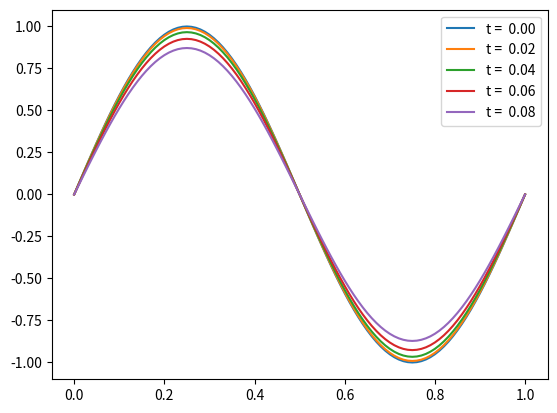
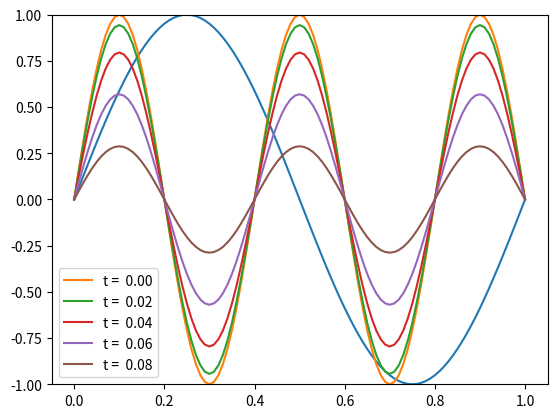
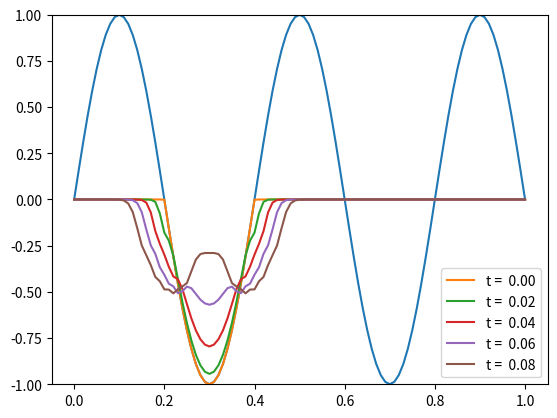
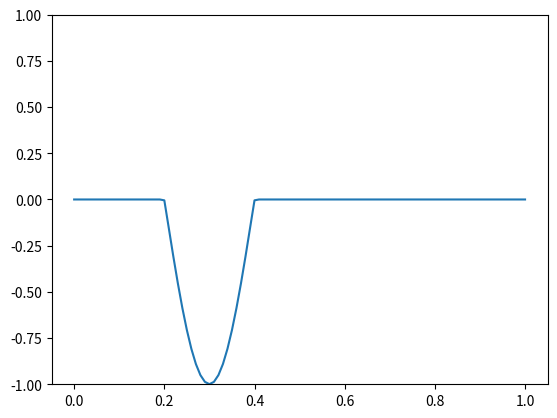

Python code for these plots, in order:
import math
import matplotlib.pyplot as plt
import matplotlib.animation as animation
import numpy as np

class Rope:

    def __init__(self, initial_position_table, c, dt, dx):

        self.initial_position_table = initial_position_table.copy()
        self.position_table = initial_position_table

        self.N = len(self.position_table[0])
        self.c = c
        self.dt = dt
        self.dx = dx

    def reset(self):
        self.position_table = self.initial_position_table

    def update(self):
        
        new_position = [self.calc_new_position_at_i(i) for i in range(self.N)]

        # Remove oldest entry from position table. They are no longer needed
        self.position_table.pop(0)

        self.position_table.append(new_position)

    def calc_new_position_at_i(self, i):
        """
        Calculates the new position of the rope at index i.

        Arguments:
            i (int): index of rope

        Returns:
            (float): new position of the rope at index i
        """
        # boundary conditions
        if i == 0 or i == self.N - 1:
            return 0

        # Finite difference equation for a 1d wave equation
        factor = (self.c * self.dt / self.dx) ** 2
        return factor * (self.position_table[1][i + 1] + self.position_table[1][i - 1] - 2 * self.position_table[1][i]) - self.position_table[0][i] + 2 * self.position_table[1][i]

    def animate(self):
        """ Show an animation of the rope. """

        fig, ax = plt.subplots()

        x = np.arange(0, 1 + self.dx, self.dx)
        self.line, = ax.plot(x, self.position_table[1])

        ani = animation.FuncAnimation(fig, self.update_frame, interval=0, blit=True)
        
        plt.ylim(-1, 1)
        plt.show()

    def update_frame(self, i):
        """
        Update the frame for the animation

        Arguments:
            i (any): dummy variable needed for animation.FuncAnimation

        Returns:
            line: The updated values for the frame
        """ 

        self.update()
        self.line.set_ydata(self.position_table[1])
        return self.line,

    def plot(self, max_iterations=100, nr_plots=5):
        """
        Plot the current position of the rope after different elapsed time

        Arguments:
            max_iterations (int): The number of times the rope is updated.
            nr_plots (int): The number of times the current position is plotted. The rope is plotted
                after 'max_iterations // nr_plots' frames.
        """

        xvalues = np.arange(0, 1 + self.dx, self.dx)

        iterations_per_plot = max_iterations // nr_plots

        for i in range(max_iterations):
            
            self.update()
            if i % iterations_per_plot == 0:
                plt.plot(xvalues, self.position_table[1], label=f"t = {self.dt * i: .2f}")
        
        plt.legend()
        plt.show()

def main():

    dx = 0.01
    dt = 0.001

    initial_position_functions = (
        lambda x: math.sin(2 * math.pi * x),
        lambda x: math.sin(5 * math.pi * x),
        lambda x: math.sin(5 * math.pi * x) if 0.2 < x < 0.4 else 0,
    )

    for initial_position_function in initial_position_functions:

        initial_position = [initial_position_function(x) for x in np.arange(0, 1 + dx, dx)]

        initial_position_table = [initial_position, initial_position]  # No initial velocity

        rope = Rope(initial_position_table, 1, dt, dx)
        rope.plot()

        rope.reset()
        rope.animate()

if __name__ == "__main__":
    main()


